Run: headless pygame with SDL's dummy video driver; simulated clock (each Clock.tick advances the game by its frame time, no real sleeping); random seed 0; keys injected as events and as key.get_pressed() state; no mouse input.
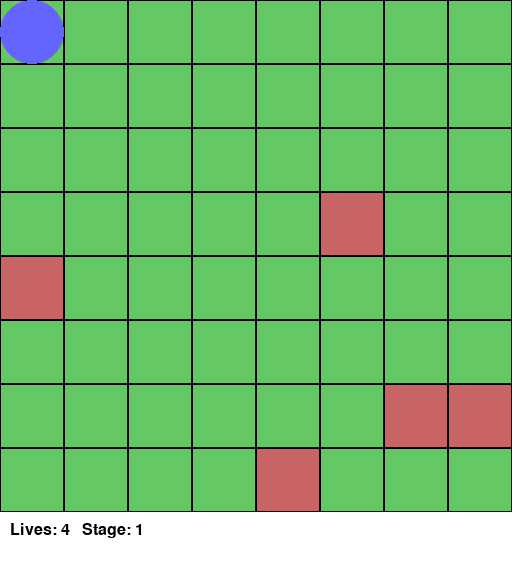
Frame 1 of 2 · flips 1–60 · no input
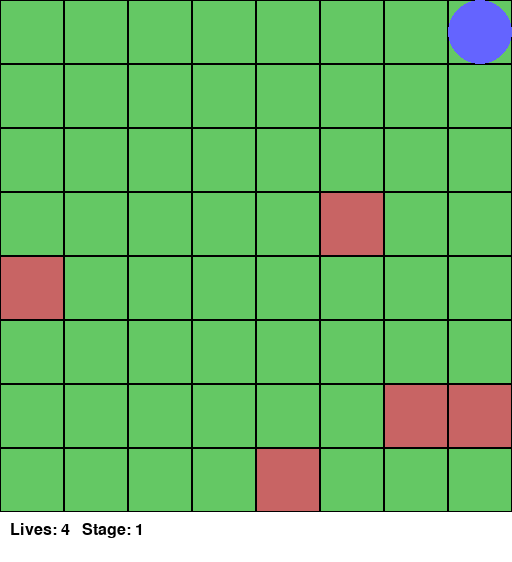
Frame 2 of 2 · flips 61–180 · tapped SPACE, RETURN · held RIGHT (→), D

The pygame program that drew these frames:

import pygame
import random
import sys

# --- CONFIG ---
GRID_SIZE = 8            # 8x8 grid
TILE_SIZE = 64           # pixels per tile
WINDOW_SIZE = GRID_SIZE * TILE_SIZE
FPS = 10

# Colors
WHITE = (255, 255, 255)
BLACK = (0, 0, 0)
GREEN = (100, 200, 100)
RED = (200, 100, 100)
GRAY = (200, 200, 200)
BLUE = (100, 100, 255)

# --- GAME STATE ---
lives = 4
stage = 1
dog_pos = [0, 0]  # start top-left
danger_tiles = set()

pygame.init()
screen = pygame.display.set_mode((WINDOW_SIZE, WINDOW_SIZE + 50))
pygame.display.set_caption("Stray Dog Game")
clock = pygame.time.Clock()
font = pygame.font.SysFont("Arial", 24)

# --- FUNCTIONS ---
def generate_danger_tiles(stage):
    """Generate danger tiles based on stage difficulty."""
    num_danger = stage * 5  # scale difficulty
    tiles = set()
    while len(tiles) < num_danger:
        x = random.randint(0, GRID_SIZE - 1)
        y = random.randint(0, GRID_SIZE - 1)
        if [x, y] != dog_pos and (x, y) != (GRID_SIZE-1, GRID_SIZE-1):
            tiles.add((x, y))
    return tiles

def draw_grid():
    for x in range(GRID_SIZE):
        for y in range(GRID_SIZE):
            rect = pygame.Rect(x*TILE_SIZE, y*TILE_SIZE, TILE_SIZE, TILE_SIZE)
            if (x, y) in danger_tiles:
                pygame.draw.rect(screen, RED, rect)
            else:
                pygame.draw.rect(screen, GREEN, rect)
            pygame.draw.rect(screen, BLACK, rect, 1)  # grid lines

def draw_dog():
    rect = pygame.Rect(dog_pos[0]*TILE_SIZE, dog_pos[1]*TILE_SIZE, TILE_SIZE, TILE_SIZE)
    pygame.draw.ellipse(screen, BLUE, rect)

def draw_ui():
    text = font.render(f"Lives: {lives}   Stage: {stage}", True, BLACK)
    screen.blit(text, (10, WINDOW_SIZE + 10))

# --- INIT ---
danger_tiles = generate_danger_tiles(stage)

# --- MAIN LOOP ---
running = True
while running:
    clock.tick(FPS)
    
    for event in pygame.event.get():
        if event.type == pygame.QUIT:
            pygame.quit()
            sys.exit()
    
    keys = pygame.key.get_pressed()
    if keys[pygame.K_UP] and dog_pos[1] > 0:
        dog_pos[1] -= 1
    elif keys[pygame.K_DOWN] and dog_pos[1] < GRID_SIZE - 1:
        dog_pos[1] += 1
    elif keys[pygame.K_LEFT] and dog_pos[0] > 0:
        dog_pos[0] -= 1
    elif keys[pygame.K_RIGHT] and dog_pos[0] < GRID_SIZE - 1:
        dog_pos[0] += 1

    # --- Game logic ---
    if tuple(dog_pos) in danger_tiles:
        lives -= 1
        print("Hit danger tile! Lives:", lives)
        dog_pos = [0, 0]  # reset position
        if lives <= 0:
            print("Game Over! Stray couldn't survive...")
            running = False
    
    # Reached goal (bottom-right)
    if dog_pos == [GRID_SIZE-1, GRID_SIZE-1]:
        stage += 1
        if stage > 3:  # only 3 stages
            print("You helped the stray reach safety!")
            running = False
        else:
            dog_pos = [0, 0]
            danger_tiles = generate_danger_tiles(stage)
            print(f"Stage {stage} begins!")

    # --- Draw ---
    screen.fill(WHITE)
    draw_grid()
    draw_dog()
    draw_ui()
    pygame.display.flip()
